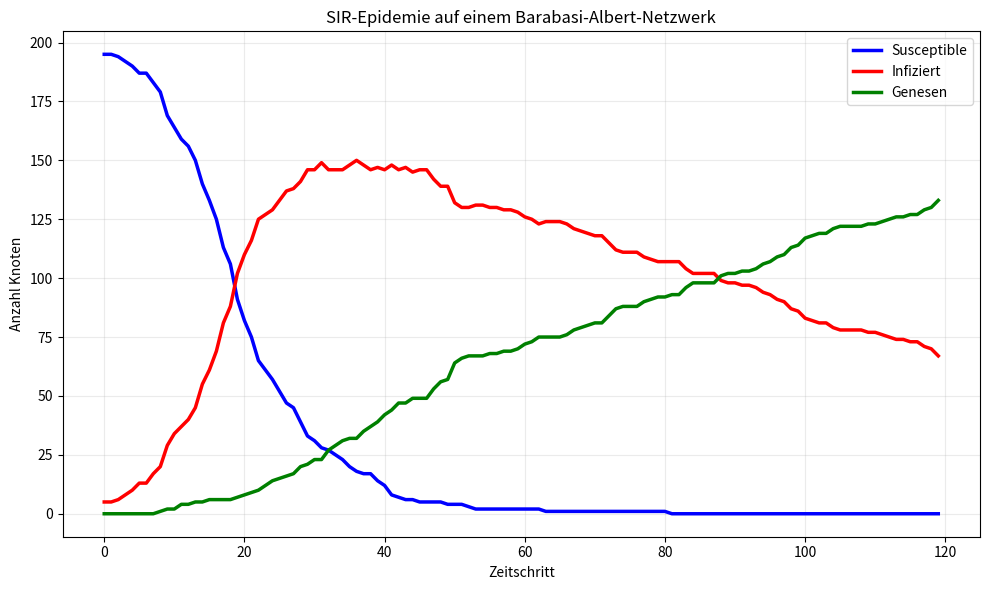
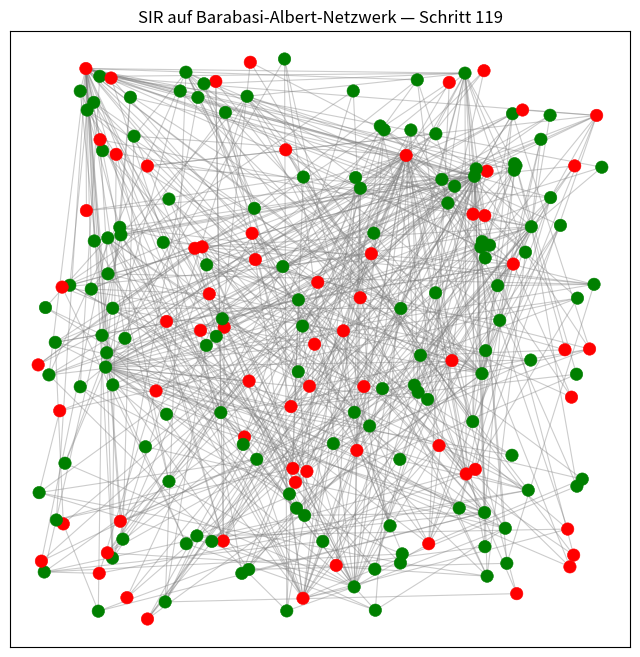

Here is the Python script that generated these plots, in order:
"""
SIR-Epidemie auf Netzwerken basierend auf dem Barabasi-Albert-Modell.

Dieses Skript erzeugt ein Barabasi-Albert-Netzwerk, simuliert einen SIR-Prozess
auf den Knoten und speichert einen Zeitreihen-Plot sowie eine Netzwerk-Animation.
"""

import numpy as np
import matplotlib
matplotlib.use('Agg')  # Verwende einen nicht-interaktiven Backend für headless Umgebungen
import matplotlib.pyplot as plt
from matplotlib.animation import FuncAnimation, PillowWriter


def generate_barabasi_albert(n, m, seed=None):
    """Erzeuge ein Barabasi-Albert-Netzwerk als Adjazenzliste."""
    # Prüfe die Eingabeparameter
    if m < 1 or m >= n:
        raise ValueError('m muss mindestens 1 und kleiner als n sein.')

    rng = np.random.default_rng(seed)
    adjacency = {i: set() for i in range(n)}

    # Beginne mit einem vollständigen Graphen aus m+1 Knoten
    # Diese initiale Struktur ist notwendig, damit neue Knoten später angehängt werden.
    for u in range(m + 1):
        for v in range(u + 1, m + 1):
            adjacency[u].add(v)
            adjacency[v].add(u)

    # Füge nach und nach neue Knoten hinzu
    for new_node in range(m + 1, n):
        # Berechne die aktuellen Knotengrade für die Preferential Attachment Wahrscheinlichkeit
        degrees = np.array([len(adjacency[u]) for u in range(new_node)], dtype=float)
        degree_sum = degrees.sum()

        # Wähle m existierende Knoten proportional zu ihrem Grad aus
        if degree_sum == 0:
            targets = rng.choice(new_node, size=m, replace=False)
        else:
            probabilities = degrees / degree_sum
            targets = rng.choice(new_node, size=m, replace=False, p=probabilities)

        # Füge die Kanten symmetrisch ein
        for target in targets:
            adjacency[new_node].add(target)
            adjacency[target].add(new_node)

    return adjacency


def simulate_sir_on_graph(adjacency, beta, gamma, initial_infected, max_steps, seed=None):
    """Simuliere den SIR-Prozess auf einem Netzwerk."""
    n = len(adjacency)
    rng = np.random.default_rng(seed)

    # Zustände: 0 = Susceptible, 1 = Infiziert, 2 = Genesen
    states = np.zeros(n, dtype=int)

    # Setze die initial infizierten Knoten
    if isinstance(initial_infected, int):
        initial_nodes = rng.choice(n, size=initial_infected, replace=False)
    else:
        initial_nodes = np.array(initial_infected, dtype=int)

    states[initial_nodes] = 1
    history = [states.copy()]

    # Simuliere Zeitschritt für Zeitschritt
    for step in range(1, max_steps):
        new_states = states.copy()
        infected_nodes = np.where(states == 1)[0]

        # Abbruch, wenn keine Infizierten mehr vorhanden sind
        if infected_nodes.size == 0:
            break

        # Infizierte können ihre Nachbarn anstecken
        for node in infected_nodes:
            for neighbor in adjacency[node]:
                if states[neighbor] == 0 and rng.random() < beta:
                    new_states[neighbor] = 1

        # Infizierte erholen sich mit Wahrscheinlichkeit gamma
        for node in infected_nodes:
            if rng.random() < gamma:
                new_states[node] = 2

        states = new_states
        history.append(states.copy())

    # Konvertiere History zu Arrays für die Auswertung
    history = np.stack(history, axis=0)
    s_history = np.sum(history == 0, axis=1)
    i_history = np.sum(history == 1, axis=1)
    r_history = np.sum(history == 2, axis=1)
    t = np.arange(len(history))

    return t, history, s_history, i_history, r_history


def plot_time_series(t, s, i, r, filename, title):
    """Speichere ein Zeitreihen-Diagramm der SIR-Verläufe."""
    fig, ax = plt.subplots(figsize=(10, 6))

    # Linien für S, I, R zeichnen
    ax.plot(t, s, color='blue', linewidth=2.5, label='Susceptible')
    ax.plot(t, i, color='red', linewidth=2.5, label='Infiziert')
    ax.plot(t, r, color='green', linewidth=2.5, label='Genesen')

    ax.set_title(title)
    ax.set_xlabel('Zeitschritt')
    ax.set_ylabel('Anzahl Knoten')
    ax.legend()
    ax.grid(alpha=0.25)

    # Speichere den Plot als PNG-Datei
    fig.tight_layout()
    fig.savefig(filename)
    plt.close(fig)


def animate_network(adjacency, positions, history, filename='sir_network_animation.gif', interval=200):
    """Erstelle eine Animation des Netzwerks mit Zustandänderungen."""
    n = len(positions)
    fig, ax = plt.subplots(figsize=(8, 8))

    # Entferne Achsenbeschriftung für die Netzwerkdarstellung
    ax.set_xticks([])
    ax.set_yticks([])
    ax.set_title('SIR auf Barabasi-Albert-Netzwerk')

    # Zeichne alle Kanten im Netzwerk
    for u, neighbors in adjacency.items():
        for v in neighbors:
            if u < v:
                x = [positions[u, 0], positions[v, 0]]
                y = [positions[u, 1], positions[v, 1]]
                ax.plot(x, y, color='gray', linewidth=0.8, alpha=0.4, zorder=1)

    scatter = ax.scatter(positions[:, 0], positions[:, 1], s=80, edgecolor='black', linewidth=0.4, zorder=2)

    # Farbzuordnung für die drei Zustände
    color_map = np.array(['blue', 'red', 'green'])

    def update(frame):
        # Aktualisiere die Farbe der Knoten für jeden Zeitschritt
        colors = color_map[history[frame]]
        scatter.set_color(colors)
        ax.set_title(f'SIR auf Barabasi-Albert-Netzwerk — Schritt {frame}')
        return scatter,

    animation = FuncAnimation(fig, update, frames=history.shape[0], interval=interval, blit=True)

    try:
        writer = PillowWriter(fps=int(1000 / interval))
        animation.save(filename, writer=writer)
        print(f'Animation gespeichert als {filename}')
    except Exception:
        print('Konnte .gif nicht speichern. Bitte prüfen Sie, ob Pillow installiert ist.')
    plt.close(fig)


def create_random_positions(n, seed=None):
    """Generiere zufällige 2D-Positionen für die Plot-Darstellung des Netzwerks."""
    rng = np.random.default_rng(seed)
    return rng.uniform(-1.0, 1.0, size=(n, 2))


def main():
    # Netzwerkinitialisierung
    n = 200  # Anzahl Knoten
    m = 3    # Anzahl neuer Kanten pro hinzugefügtem Knoten

    # SIR-Parameter
    beta = 0.04   # Infektionswahrscheinlichkeit pro Kontakt
    gamma = 0.01  # Erholungswahrscheinlichkeit pro Schritt
    initial_infected = 5
    max_steps = 120
    seed = 42

    print('Erzeuge Barabasi-Albert-Netzwerk...')
    adjacency = generate_barabasi_albert(n, m, seed=seed)
    positions = create_random_positions(n, seed=seed)

    print('Simuliere SIR-Epidemie...')
    t, history, s_history, i_history, r_history = simulate_sir_on_graph(
        adjacency,
        beta,
        gamma,
        initial_infected,
        max_steps,
        seed=seed,
    )

    # Ergebnisplots speichern
    plot_time_series(
        t,
        s_history,
        i_history,
        r_history,
        filename='sir_network_time_series.png',
        title='SIR-Epidemie auf einem Barabasi-Albert-Netzwerk',
    )

    animate_network(
        adjacency,
        positions,
        history,
        filename='sir_network_animation.gif',
        interval=200,
    )

    print('Fertig. Erstellte Dateien: sir_network_time_series.png und sir_network_animation.gif')


if __name__ == '__main__':
    main()
